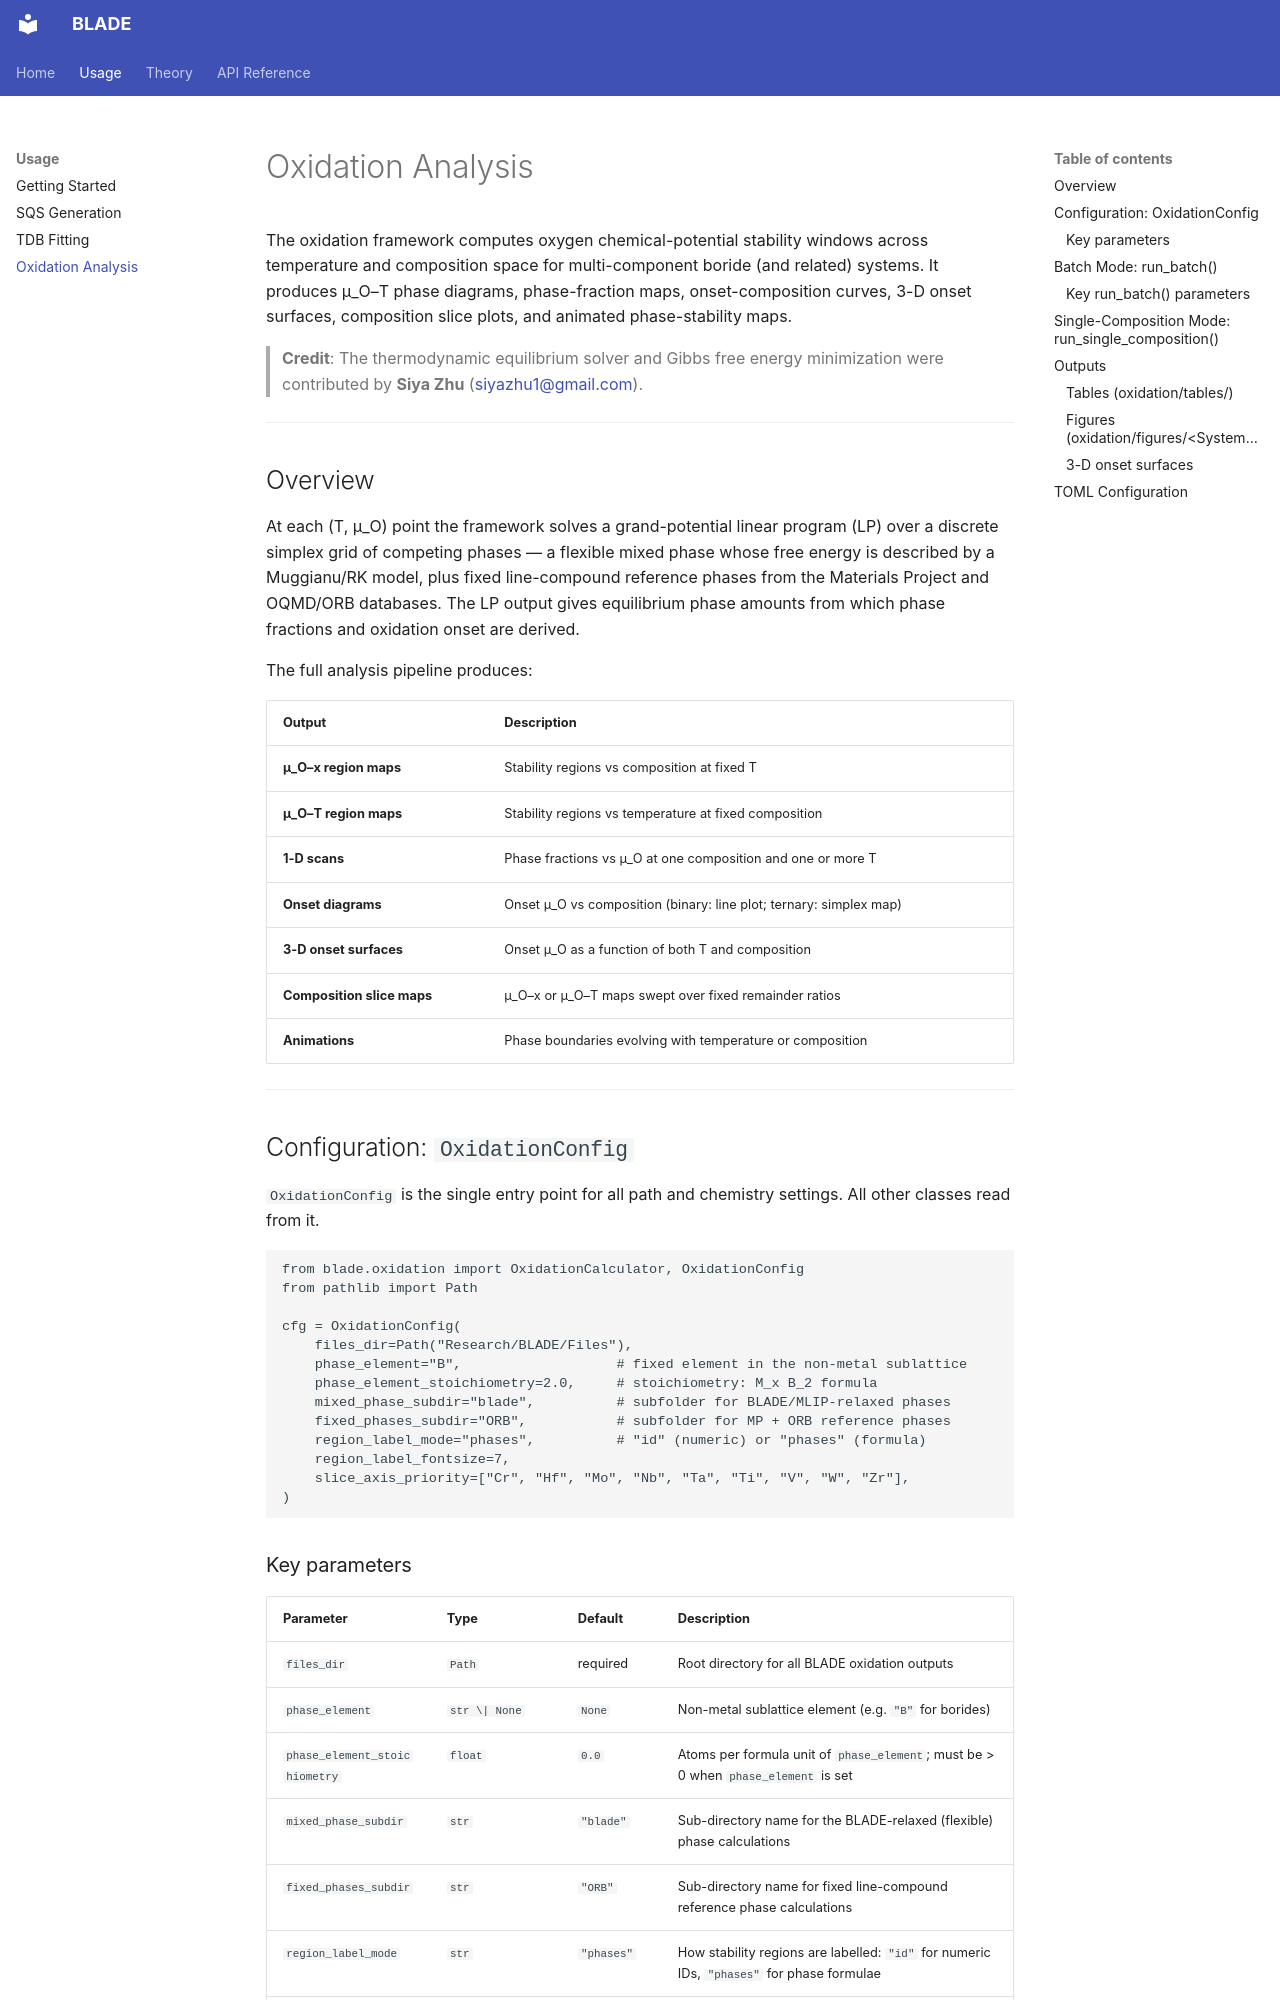

repository: ichasekatz/BLADE · page: usage/oxidation-analysis/index.html · generator: mkdocs

# Oxidation Analysis

The oxidation framework computes oxygen chemical-potential stability windows across
temperature and composition space for multi-component boride (and related) systems.
It produces μ_O–T phase diagrams, phase-fraction maps, onset-composition curves,
3-D onset surfaces, composition slice plots, and animated phase-stability maps.

> **Credit**: The thermodynamic equilibrium solver and Gibbs free energy minimization
> were contributed by **Siya Zhu** ([siyazhu1@gmail.com](mailto:siyazhu1@gmail.com)).

---

## Overview

At each (T, μ_O) point the framework solves a grand-potential linear program (LP)
over a discrete simplex grid of competing phases — a flexible mixed phase whose
free energy is described by a Muggianu/RK model, plus fixed line-compound reference
phases from the Materials Project and OQMD/ORB databases.  The LP output gives
equilibrium phase amounts from which phase fractions and oxidation onset are derived.

The full analysis pipeline produces:

| Output | Description |
|---|---|
| **μ_O–x region maps** | Stability regions vs composition at fixed T |
| **μ_O–T region maps** | Stability regions vs temperature at fixed composition |
| **1-D scans** | Phase fractions vs μ_O at one composition and one or more T |
| **Onset diagrams** | Onset μ_O vs composition (binary: line plot; ternary: simplex map) |
| **3-D onset surfaces** | Onset μ_O as a function of both T and composition |
| **Composition slice maps** | μ_O–x or μ_O–T maps swept over fixed remainder ratios |
| **Animations** | Phase boundaries evolving with temperature or composition |

---

## Configuration: `OxidationConfig`

`OxidationConfig` is the single entry point for all path and chemistry settings.
All other classes read from it.

```python
from blade.oxidation import OxidationCalculator, OxidationConfig
from pathlib import Path

cfg = OxidationConfig(
    files_dir=Path("Research/BLADE/Files"),
    phase_element="B",                   # fixed element in the non-metal sublattice
    phase_element_stoichiometry=2.0,     # stoichiometry: M_x B_2 formula
    mixed_phase_subdir="blade",          # subfolder for BLADE/MLIP-relaxed phases
    fixed_phases_subdir="ORB",           # subfolder for MP + ORB reference phases
    region_label_mode="phases",          # "id" (numeric) or "phases" (formula)
    region_label_fontsize=7,
    slice_axis_priority=["Cr", "Hf", "Mo", "Nb", "Ta", "Ti", "V", "W", "Zr"],
)
```
